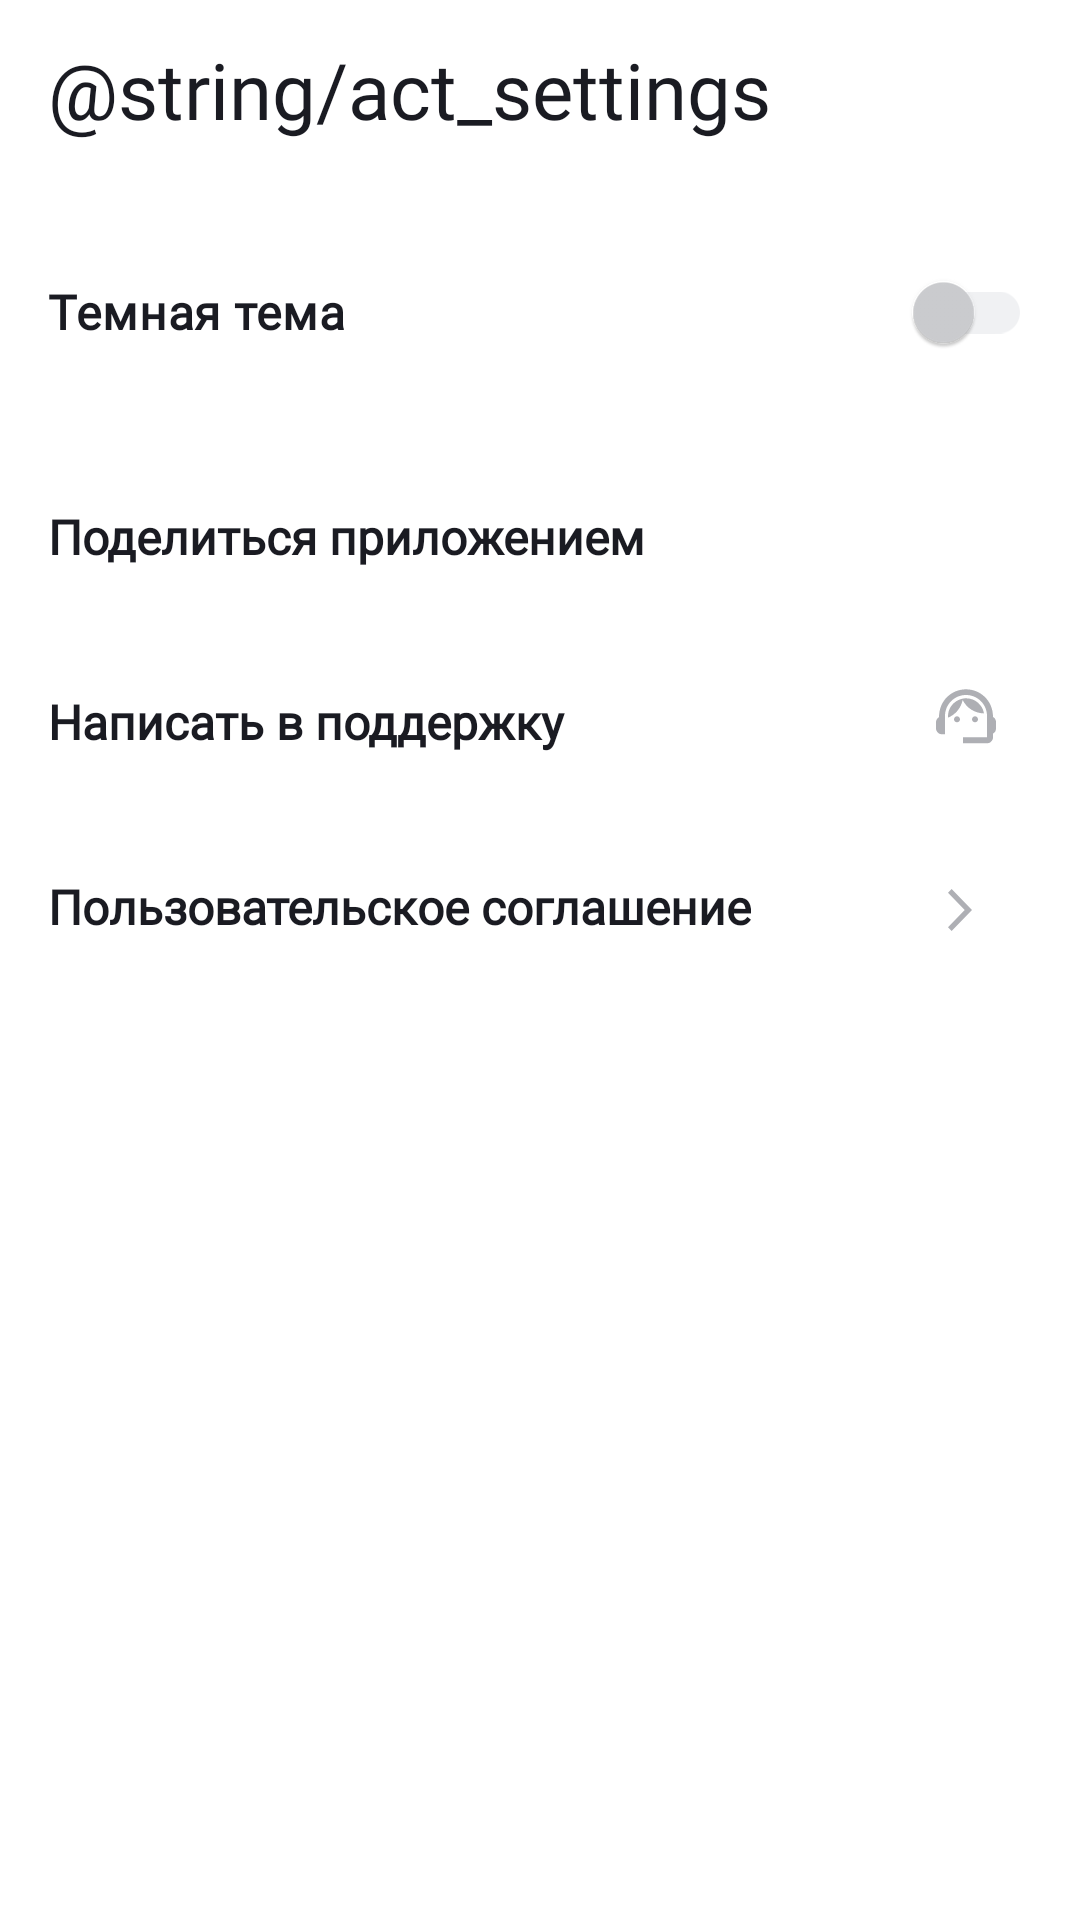

Reconstruct the res/layout file that produces this screen, plus the resources it refers to.
<!-- AndroidManifest.xml: application theme Theme.MyApp -->
<!-- res/layout/activity_settings.xml -->
<?xml version="1.0" encoding="utf-8"?>
<LinearLayout xmlns:android="http://schemas.android.com/apk/res/android"
    xmlns:app="http://schemas.android.com/apk/res-auto"
    style="@style/main"
    android:layout_width="match_parent"
    android:layout_height="match_parent"
    android:orientation="vertical">

    <androidx.appcompat.widget.Toolbar
        android:id="@+id/toolbar"
        android:layout_width="match_parent"
        android:layout_height="@dimen/toolbar_height"
        app:title="@string/act_settings"
        app:titleTextAppearance="@style/toolbar" />

    <LinearLayout style="@style/screen">

        <FrameLayout style="@style/line">
            <com.google.android.material.switchmaterial.SwitchMaterial
                android:id="@+id/themeSwitcher"
                android:layout_width="match_parent"
                android:layout_height="wrap_content"
                android:layout_gravity="start"
                android:text="@string/settings_dark"
                style="@style/theme_switcher"
                />
        </FrameLayout>


        <FrameLayout
            android:id="@+id/action_share"
            style="@style/line">

            <TextView
                style="@style/option"
                android:text="@string/settings_share" />
            <ImageView
                style="@style/option_icon"
                android:contentDescription="@string/img_share"
                android:src="@drawable/share" />
        </FrameLayout>

        <FrameLayout
            android:id="@+id/action_support"
            style="@style/line">

            <TextView
                style="@style/option"
                android:text="@string/settings_support" />

            <ImageView
                style="@style/option_icon"
                android:contentDescription="@string/img_support"
                android:src="@drawable/support" />
        </FrameLayout>

        <FrameLayout
            android:id="@+id/action_agreement"
            style="@style/line">

            <TextView
                style="@style/option"
                android:text="@string/settings_agreement" />

            <ImageView
                style="@style/option_icon"
                android:contentDescription="@string/img_agreement"
                android:src="@drawable/arrow_forward" />
        </FrameLayout>

    </LinearLayout>
</LinearLayout>
<!-- resources referenced by this layout -->
<resources>
  <dimen name="toolbar_height">60dp</dimen>
  <!-- drawable arrow_forward (drawable) -->
  <vector xmlns:android="http://schemas.android.com/apk/res/android"
      android:width="24dp"
      android:height="24dp"
      android:viewportWidth="24"
      android:viewportHeight="24">
    <path
        android:pathData="M8,17.749L9.213,19L16,12L9.213,5L8,6.252L13.573,12L8,17.749Z"
        android:fillColor="@color/forward_arrow"/>
  </vector>
  <string name="img_agreement">Agreement</string>
  <string name="img_share">Share</string>
  <string name="img_support">Support</string>
  <string name="settings_agreement">Пользовательское соглашение</string>
  <string name="settings_dark">Темная тема</string>
  <string name="settings_share">Поделиться приложением</string>
  <string name="settings_support">Написать в поддержку</string>
  <style name="line">
          <item name="android:layout_width">match_parent</item>
          <item name="android:layout_height">wrap_content</item>
          <item name="android:paddingVertical">20dp</item>
      </style>
  <style name="main">
          <item name="android:background">@color/yp_white</item>
      </style>
  <style name="option" parent="normal_text">
          <item name="android:layout_width">wrap_content</item>
          <item name="android:layout_height">wrap_content</item>
          <item name="android:textColor">@color/yp_black</item>
      </style>
  <style name="option_icon">
          <item name="android:layout_width">wrap_content</item>
          <item name="android:layout_height">wrap_content</item>
          <item name="android:layout_gravity">end</item>
          <item name="android:layout_marginStart">@dimen/list_icon_margin_left</item>
          <item name="android:layout_marginEnd">@dimen/list_icon_margin_right</item>
      </style>
  <style name="screen">
          <item name="android:layout_width">match_parent</item>
          <item name="android:layout_height">wrap_content</item>
          <item name="android:orientation">vertical</item>
          <item name="android:paddingHorizontal">@dimen/main_padding</item>
          <item name="background">@color/main_background_color</item>
      </style>
  <style name="theme_switcher" parent="option">
          <item name="thumbTint">@color/switcher_thumb</item>
          <item name="trackTint">@color/switcher_track</item>
      </style>
  <style name="toolbar">
          <item name="android:fontFamily">@font/ys_display_medium</item>
          <item name="android:textFontWeight">500</item>
          <item name="android:textSize">@dimen/header_text</item>
          <item name="android:textColor">@color/main_text_color</item>
          <item name="android:background">@color/main_background_color</item>
      </style>
  <color name="forward_arrow">@color/yp_gray</color>
  <color name="yp_gray">#AEAFB4</color>
  <color name="yp_white">#FFFFFF</color>
  <style name="normal_text">
          <item name="android:fontFamily">@font/ys_display_medium</item>
          <item name="android:textSize">@dimen/text</item>
          <item name="android:textFontWeight">600</item>
      </style>
  <color name="yp_black">#1A1B22</color>
  <dimen name="list_icon_margin_left">8dp</dimen>
  <dimen name="list_icon_margin_right">12dp</dimen>
  <dimen name="main_padding">16dp</dimen>
  <color name="switcher_thumb">#CECFD2</color>
  <color name="switcher_track">#F0F1F3</color>
  <dimen name="header_text">26sp</dimen>
  <color name="main_text_color">@color/yp_black</color>
  <color name="blue">#3772E7</color>
  <color name="teal_200">#FF03DAC5</color>
  <dimen name="text">16sp</dimen>
</resources>
